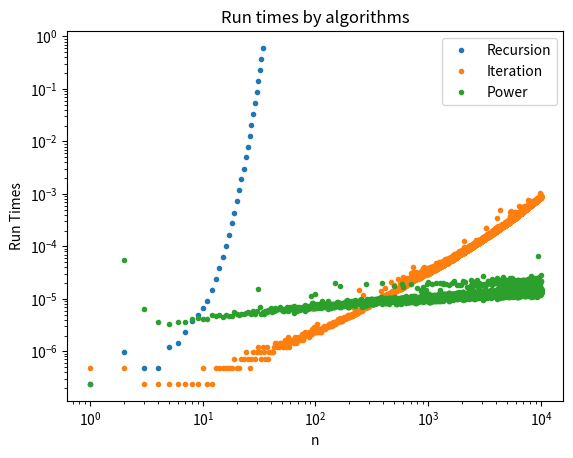

The matplotlib source for this figure:
"""
fibonacci

functions to compute fibonacci numbers

Complete problems 2 and 3 in this file.
"""

import time # to compute runtimes
from tqdm import tqdm # progress bar
import numpy as np
import matplotlib.pyplot as plt

# Question 2
def fibonacci_recursive(n):
     
    # check if n=0 or n=1
    if n in {0, 1}:
        return n
    
    # if n>1, F_n=F_{n-1}+F_{n-2}
    return fibonacci_recursive(n-1)+fibonacci_recursive(n-2)

# Print the first 30 Fibonacci numbers using linear recursion
recursive = [fibonacci_recursive(i) for i in range(30)]
print(f"Linear recursion: {recursive}")


# Question 2
def fibonacci_iter(n):
    
    a, b = 0, 1
    
    while n>0:
        a, b = b, a+b
        n -= 1
    
    return a

# Print the first 30 Fibonacci numbers using iteration
iteration = [fibonacci_iter(i) for i in range(30)]
print(f"Iteration: {iteration}")


# Question 3
def mat_power(x, n):
    """
    computes the power x ** n when x is a vector or matrix

    assume n is a nonegative integer
    """
    def isodd(n):
        """
        returns True if n is odd
        """
        return n & 0x1 == 1

    if n == 1:
        return x
    if n == 0:
        return np.identity(len(x))

    if isodd(n):
        return np.dot(mat_power(np.dot(x, x), n // 2), x)
    else:
        return mat_power(np.dot(x, x), n // 2)
    
def fibonacci_power(n):
    if n == 0:
        return 0
    if n == 1:
        return 1
    
    A   = np.array([[1,1],[1,0]])
    x_1 = np.array([1,0])
    
    x_n = np.dot(mat_power(A, n-1), x_1) # calculate x_n = A^(n-1) x_1
    
    return x_n[0] # F_n is the first element in x_n

# Print the first 30 Fibonacci numbers using using the matrix-vector product
power = [fibonacci_power(i) for i in range(30)]
print(f"Matrix-Vector Product: {power}")


if __name__ == '__main__':
    """
    this section of the code only executes when
    this file is run as a script.
    """
    def get_runtimes(ns, f):
        """
        get runtimes for fibonacci(n)

        e.g.
        trecursive = get_runtimes(range(30), fibonacci_recusive)
        will get the time to compute each fibonacci number up to 29
        using fibonacci_recursive
        """
        ts = []
        for n in tqdm(ns):
            t0 = time.time()
            fn = f(n)
            t1 = time.time()
            ts.append(t1 - t0)

        return ts


    nrecursive = range(35)
    trecursive = get_runtimes(nrecursive, fibonacci_recursive)

    niter = range(10000)
    titer = get_runtimes(niter, fibonacci_iter)

    npower = range(10000)
    tpower = get_runtimes(npower, fibonacci_power)

## write your code for problem 4 below...
def get_runtimes(ns, f):
    """
    get runtimes for fibonacci(n)
    """
    ts = []
    for n in ns:
        t0 = time.time()
        fn = f(n)
        t1 = time.time()
        ts.append(t1 - t0)

    return ts

# the time to compute each fibonacci number using fibonacci_recursive
nrecursive = range(35)
trecursive = get_runtimes(nrecursive, fibonacci_recursive)

# the time to compute each fibonacci number using fibonacci_iter
niter = range(10000)
titer = get_runtimes(niter, fibonacci_iter)

# the time to compute each fibonacci number using fibonacci_power
npower = range(10000)
tpower = get_runtimes(npower, fibonacci_power)

# the plot of the run times
plt.loglog(nrecursive, trecursive, '.', label="Recursion")
plt.loglog(niter, titer, '.', label="Iteration")
plt.loglog(npower, tpower, '.', label="Power")
plt.xlabel("n")
plt.ylabel("Run Times")
plt.title("Run times by algorithms")
plt.legend()
plt.savefig('fibonacci_runtime.png')
    
    
